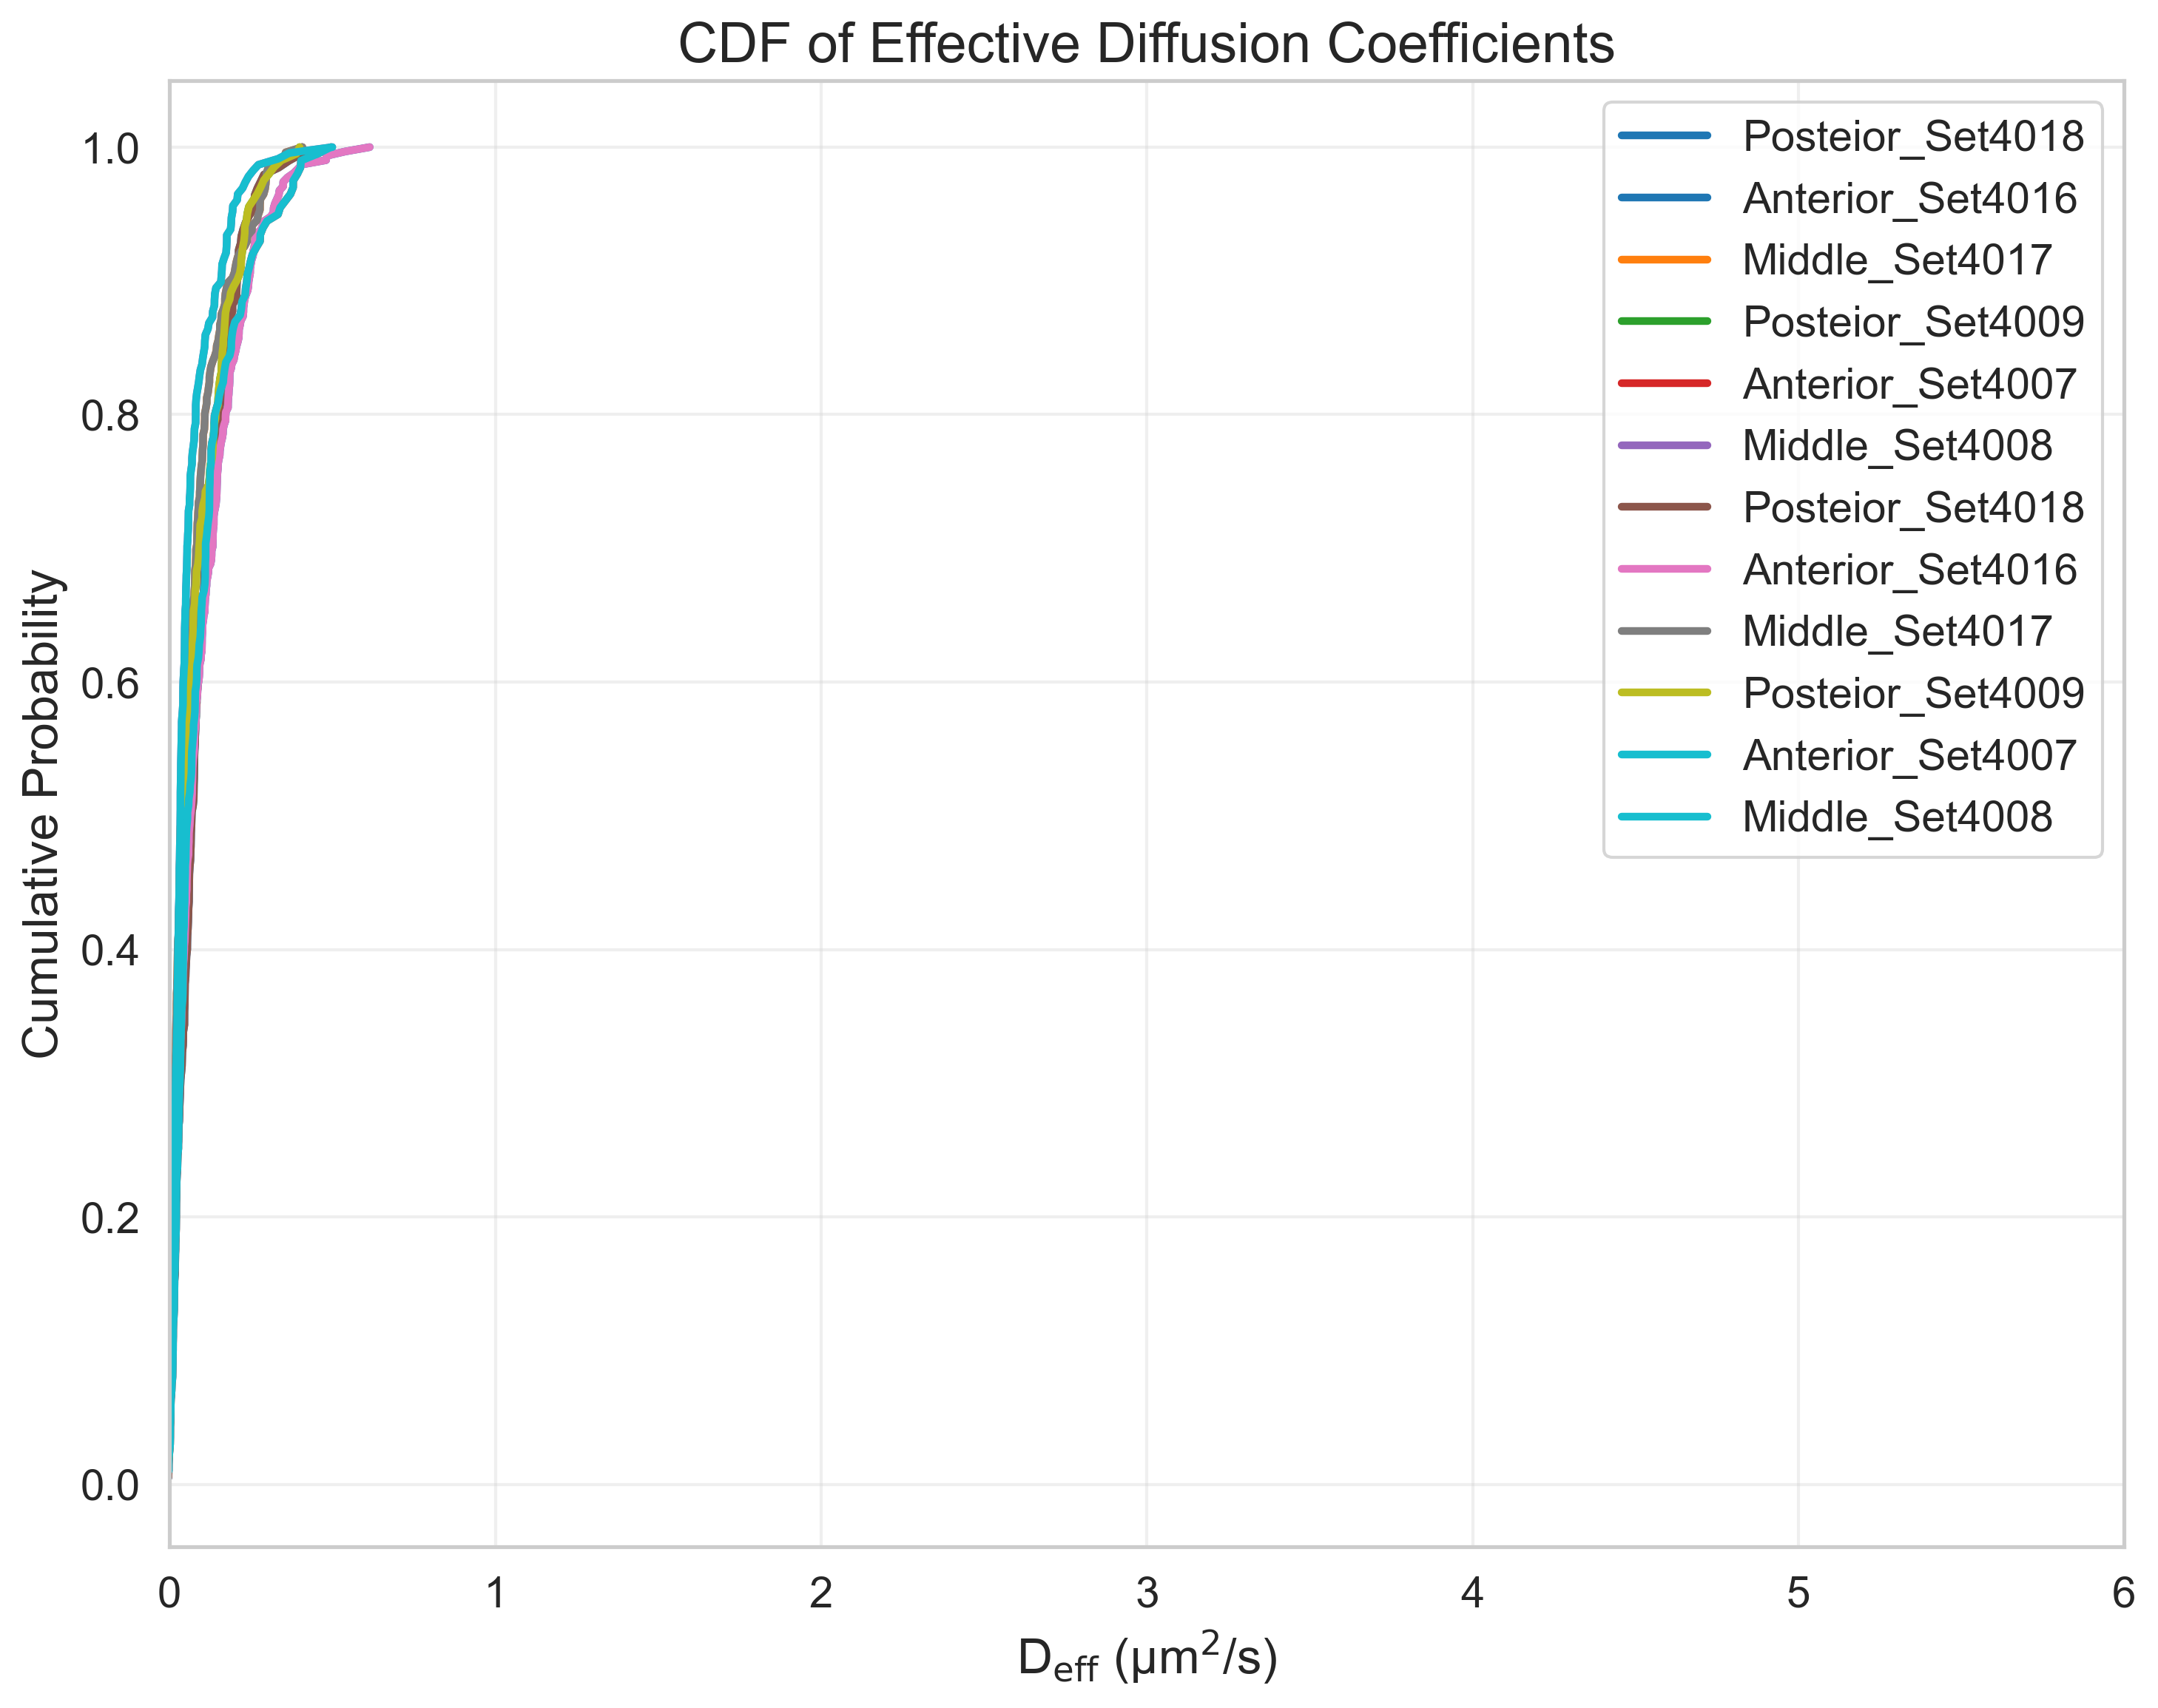

Source data for this figure (header and first rows):
FileName, DiffusionCoefficient, CumulativeProbability
tracked_Traj_Posteior_Set4018.nd2_crop, -0.003633, 0.005128
tracked_Traj_Posteior_Set4018.nd2_crop, -0.002891, 0.01026
tracked_Traj_Posteior_Set4018.nd2_crop, -0.002767, 0.01538
tracked_Traj_Posteior_Set4018.nd2_crop, -0.002078, 0.02051
tracked_Traj_Posteior_Set4018.nd2_crop, -0.0009282, 0.02564
tracked_Traj_Posteior_Set4018.nd2_crop, -0.0002927, 0.03077
tracked_Traj_Posteior_Set4018.nd2_crop, -2.1518426612389908e-05, 0.0359
tracked_Traj_Posteior_Set4018.nd2_crop, 0.0005553, 0.04103
tracked_Traj_Posteior_Set4018.nd2_crop, 0.00211, 0.04615
tracked_Traj_Posteior_Set4018.nd2_crop, 0.002394, 0.05128
tracked_Traj_Posteior_Set4018.nd2_crop, 0.002467, 0.05641
tracked_Traj_Posteior_Set4018.nd2_crop, 0.002629, 0.06154
tracked_Traj_Posteior_Set4018.nd2_crop, 0.004497, 0.06667
tracked_Traj_Posteior_Set4018.nd2_crop, 0.005188, 0.07179
tracked_Traj_Posteior_Set4018.nd2_crop, 0.005684, 0.07692
tracked_Traj_Posteior_Set4018.nd2_crop, 0.005778, 0.08205
tracked_Traj_Posteior_Set4018.nd2_crop, 0.006297, 0.08718
tracked_Traj_Posteior_Set4018.nd2_crop, 0.006353, 0.09231
tracked_Traj_Posteior_Set4018.nd2_crop, 0.006744, 0.09744
tracked_Traj_Posteior_Set4018.nd2_crop, 0.006814, 0.1026
tracked_Traj_Posteior_Set4018.nd2_crop, 0.006958, 0.1077
tracked_Traj_Posteior_Set4018.nd2_crop, 0.007019, 0.1128
tracked_Traj_Posteior_Set4018.nd2_crop, 0.007129, 0.1179
tracked_Traj_Posteior_Set4018.nd2_crop, 0.007472, 0.1231
tracked_Traj_Posteior_Set4018.nd2_crop, 0.007732, 0.1282
tracked_Traj_Posteior_Set4018.nd2_crop, 0.008385, 0.1333
tracked_Traj_Posteior_Set4018.nd2_crop, 0.008906, 0.1385
tracked_Traj_Posteior_Set4018.nd2_crop, 0.01101, 0.1436
tracked_Traj_Posteior_Set4018.nd2_crop, 0.01374, 0.1487
tracked_Traj_Posteior_Set4018.nd2_crop, 0.01545, 0.1538
tracked_Traj_Posteior_Set4018.nd2_crop, 0.01697, 0.159
tracked_Traj_Posteior_Set4018.nd2_crop, 0.01703, 0.1641
tracked_Traj_Posteior_Set4018.nd2_crop, 0.01742, 0.1692
tracked_Traj_Posteior_Set4018.nd2_crop, 0.01762, 0.1744
tracked_Traj_Posteior_Set4018.nd2_crop, 0.01767, 0.1795
tracked_Traj_Posteior_Set4018.nd2_crop, 0.01829, 0.1846
tracked_Traj_Posteior_Set4018.nd2_crop, 0.01837, 0.1897
tracked_Traj_Posteior_Set4018.nd2_crop, 0.01855, 0.1949
tracked_Traj_Posteior_Set4018.nd2_crop, 0.01875, 0.2
tracked_Traj_Posteior_Set4018.nd2_crop, 0.01935, 0.2051
tracked_Traj_Posteior_Set4018.nd2_crop, 0.01962, 0.2103
tracked_Traj_Posteior_Set4018.nd2_crop, 0.02048, 0.2154
tracked_Traj_Posteior_Set4018.nd2_crop, 0.02103, 0.2205
tracked_Traj_Posteior_Set4018.nd2_crop, 0.02151, 0.2256
tracked_Traj_Posteior_Set4018.nd2_crop, 0.02251, 0.2308
tracked_Traj_Posteior_Set4018.nd2_crop, 0.02325, 0.2359
tracked_Traj_Posteior_Set4018.nd2_crop, 0.02386, 0.241
tracked_Traj_Posteior_Set4018.nd2_crop, 0.0246, 0.2462
tracked_Traj_Posteior_Set4018.nd2_crop, 0.02525, 0.2513
tracked_Traj_Posteior_Set4018.nd2_crop, 0.02681, 0.2564
tracked_Traj_Posteior_Set4018.nd2_crop, 0.02717, 0.2615
tracked_Traj_Posteior_Set4018.nd2_crop, 0.0274, 0.2667
tracked_Traj_Posteior_Set4018.nd2_crop, 0.02966, 0.2718
tracked_Traj_Posteior_Set4018.nd2_crop, 0.03029, 0.2769
tracked_Traj_Posteior_Set4018.nd2_crop, 0.03063, 0.2821
tracked_Traj_Posteior_Set4018.nd2_crop, 0.03166, 0.2872
tracked_Traj_Posteior_Set4018.nd2_crop, 0.03247, 0.2923
tracked_Traj_Posteior_Set4018.nd2_crop, 0.03297, 0.2974
tracked_Traj_Posteior_Set4018.nd2_crop, 0.03383, 0.3026
tracked_Traj_Posteior_Set4018.nd2_crop, 0.03586, 0.3077
... 2,716 more rows
